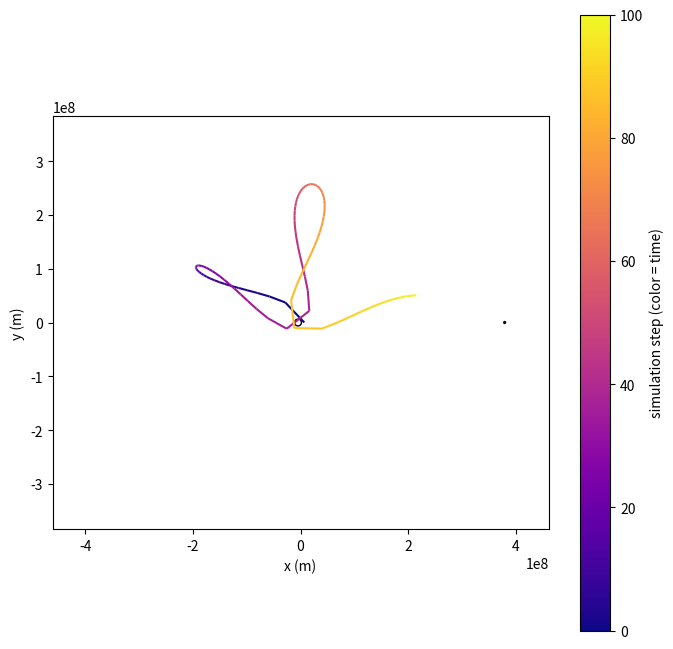

Write the Python code that produced this figure.
import numpy as np
import matplotlib.pyplot as plt
import time

# Tableau des instants où on souhaite résoudre le système
dt = 10
t_max = 1e6  # Durée totale de la simulation en secondes
t = 0
i = 0

# Constantes
G = 6.674e-11  # Constante gravitationnelle en SI
body1_mass = 5.972e24  # Masse de la Terre en kg
body2_mass = 7.348e22  # Masse de la Lune en kg
orbital_radius = 384.4e6  # Distance moyenne Terre-Lune en m

def barycentre(m1,m2,r):
    return (m2*r)/(m1+m2)

system_barycenter = barycentre(body1_mass,body2_mass,orbital_radius)
body1_pos = np.array([-1*system_barycenter, 0.])  # Position de la Terre
body1_radius = 6.371e6  # Rayon de la Terre m
body2_pos = np.array([orbital_radius-system_barycenter, 0.])  # Position de la Lune
body2_radius = 1.737e6  # Rayon de la Lune m
x0, y0 = 7e6,0.  # Coordonnées initiales du satellite
vx0, vy0 = 0.,8e3  # Vitesse initiale du satellite
omega = np.sqrt(G * (body1_mass + body2_mass) / np.linalg.norm(body1_pos - body2_pos)**3) # Vitesse angulaire du réf avec 3e loi de Kepler

print(system_barycenter)
print(body1_pos)
print(body2_pos)


# Equations du système
def distance(x,y,pPos):
    res = np.sqrt((x - pPos[0])**2 + (y - pPos[1])**2)
    return res

def body_pull_x(x,y,body_pos,mass):
    return (G*mass*(body_pos[0] - x)) / distance(x,y,body_pos)**3

def body_pull_y(x,y,body_pos,mass):
    return (G*mass*(body_pos[1] - y)) / distance(x,y,body_pos)**3

def eqx(x,y,vy):
    coriolis = 2 * omega * vy
    centrifugal = omega**2 * x
    pull1 = body_pull_x(x,y,body1_pos,body1_mass)
    pull2 = body_pull_x(x,y,body2_pos,body2_mass)
    return pull1 + pull2 + coriolis + centrifugal

def eqy(x,y,vx):
    coriolis = -2 * omega * vx
    centrifugal = omega**2 * y
    pull1 = body_pull_y(x,y,body1_pos,body1_mass)
    pull2 = body_pull_y(x,y,body2_pos,body2_mass)
    return pull1 + pull2 + coriolis + centrifugal


traj = []
traj.append([x0,y0,vx0,vy0])

steps_total = int(t_max / dt)

block_size = 200          # mesure toutes les 200 itérations
block_start = time.perf_counter()
block_steps_done = 0

avg_wall_per_step = None
alpha = 0.2               # lissage un peu plus fort (car mesures moins fréquentes)


while t < t_max:
    t += dt

    kx1 = traj[i][0] + traj[i][2] * dt
    ky1 = traj[i][1] + traj[i][3] * dt
    kvx1 = eqx(traj[i][0],traj[i][1],traj[i][3]) * dt
    kvy1 = eqy(traj[i][0],traj[i][1],traj[i][2]) * dt

    # kx2 = traj[i][0] + kvx1 * dt
    # ky2 = traj[i][1] + kvy1 * dt
    # kvx2 = eqx(traj[i][0]+kx1/2.,traj[i][0]+ky1/2.,traj[i][3]) * dt
    # kvy2 = eqy(traj[i][0]+kx1/2.,traj[i][0]+ky1/2.,traj[i][2]) * dt

    # X = traj[i][0] + (kx1 + kx2) / 2.
    # Y = traj[i][1] + (ky1 + ky2) / 2.
    # VX = traj[i][2] + (kvx1 + kvx2) / 2
    # VY = traj[i][3] + (kvx1 + kvx2) / 2.

    X = kx1
    Y = ky1
    VX = traj[i][2] + kvx1
    VY = traj[i][3] + kvy1

    traj.append([X, Y, VX, VY])

    block_steps_done += 1
    if block_steps_done == block_size:
        now = time.perf_counter()
        block_wall = now - block_start
        wall_per_step = block_wall / block_size

        # moyenne glissante
        if avg_wall_per_step is None:
            avg_wall_per_step = wall_per_step
        else:
            avg_wall_per_step = (1 - alpha) * avg_wall_per_step + alpha * wall_per_step

        # reset bloc
        block_start = now
        block_steps_done = 0

        # estimation restant
        steps_done = int(t / dt)
        steps_left = max(steps_total - steps_done, 0)
        remaining_calc_time = steps_left * avg_wall_per_step  # secondes

        # affichage propre
        if remaining_calc_time < 60:
            print(f"{100*steps_done/steps_total:6.2f}% | restant ≈ {remaining_calc_time:5.1f} s", end="\r")
        else:
            print(f"{100*steps_done/steps_total:6.2f}% | restant ≈ {remaining_calc_time/60:5.2f} min", end="\r")


    # print(round(t*100/t_max,2), "%" ,
    #       "Time elapsed: ", round(time.time() - timeInit,2), "s",
    #       "Time remaining: ", round(remainingCalculationTime/1000,2), "s", end="\r")

    i += 1

print("Simulation complete. Number of steps:", len(traj))



from matplotlib.collections import LineCollection
from matplotlib.colors import Normalize

traj_arr = np.array(traj)   # shape (nsteps, 4)
x = traj_arr[::1000, 0]
y = traj_arr[::1000, 1]

# Build segments for LineCollection
points = np.array([x, y]).T.reshape(-1, 1, 2)
segments = np.concatenate([points[:-1], points[1:]], axis=1)

# Colors mapped to time index (0 -> start, 1 -> end)
t_idx = np.arange(len(x))
norm = Normalize(t_idx.min(), t_idx.max())
lc = LineCollection(segments, cmap="plasma", norm=norm)
lc.set_array(t_idx)      # color by index
lc.set_linewidth(1.5)

fig, ax = plt.subplots(figsize=(8, 8))
ax.set_aspect("equal", "box")
ax.add_collection(lc)

# Bodies
ax.add_patch(plt.Circle(body1_pos, body1_radius, color="black", fill=False))
ax.add_patch(plt.Circle(body2_pos, body2_radius, color="black", fill=False))

# Limits
pad = 0.2 * orbital_radius
ax.set_xlim(-orbital_radius-pad, orbital_radius+pad)
ax.set_ylim(-orbital_radius, orbital_radius)

ax.set_xlabel("x (m)")
ax.set_ylabel("y (m)")

# Colorbar = time
cbar = fig.colorbar(lc, ax=ax)
cbar.set_label("simulation step (color = time)")

plt.show()
